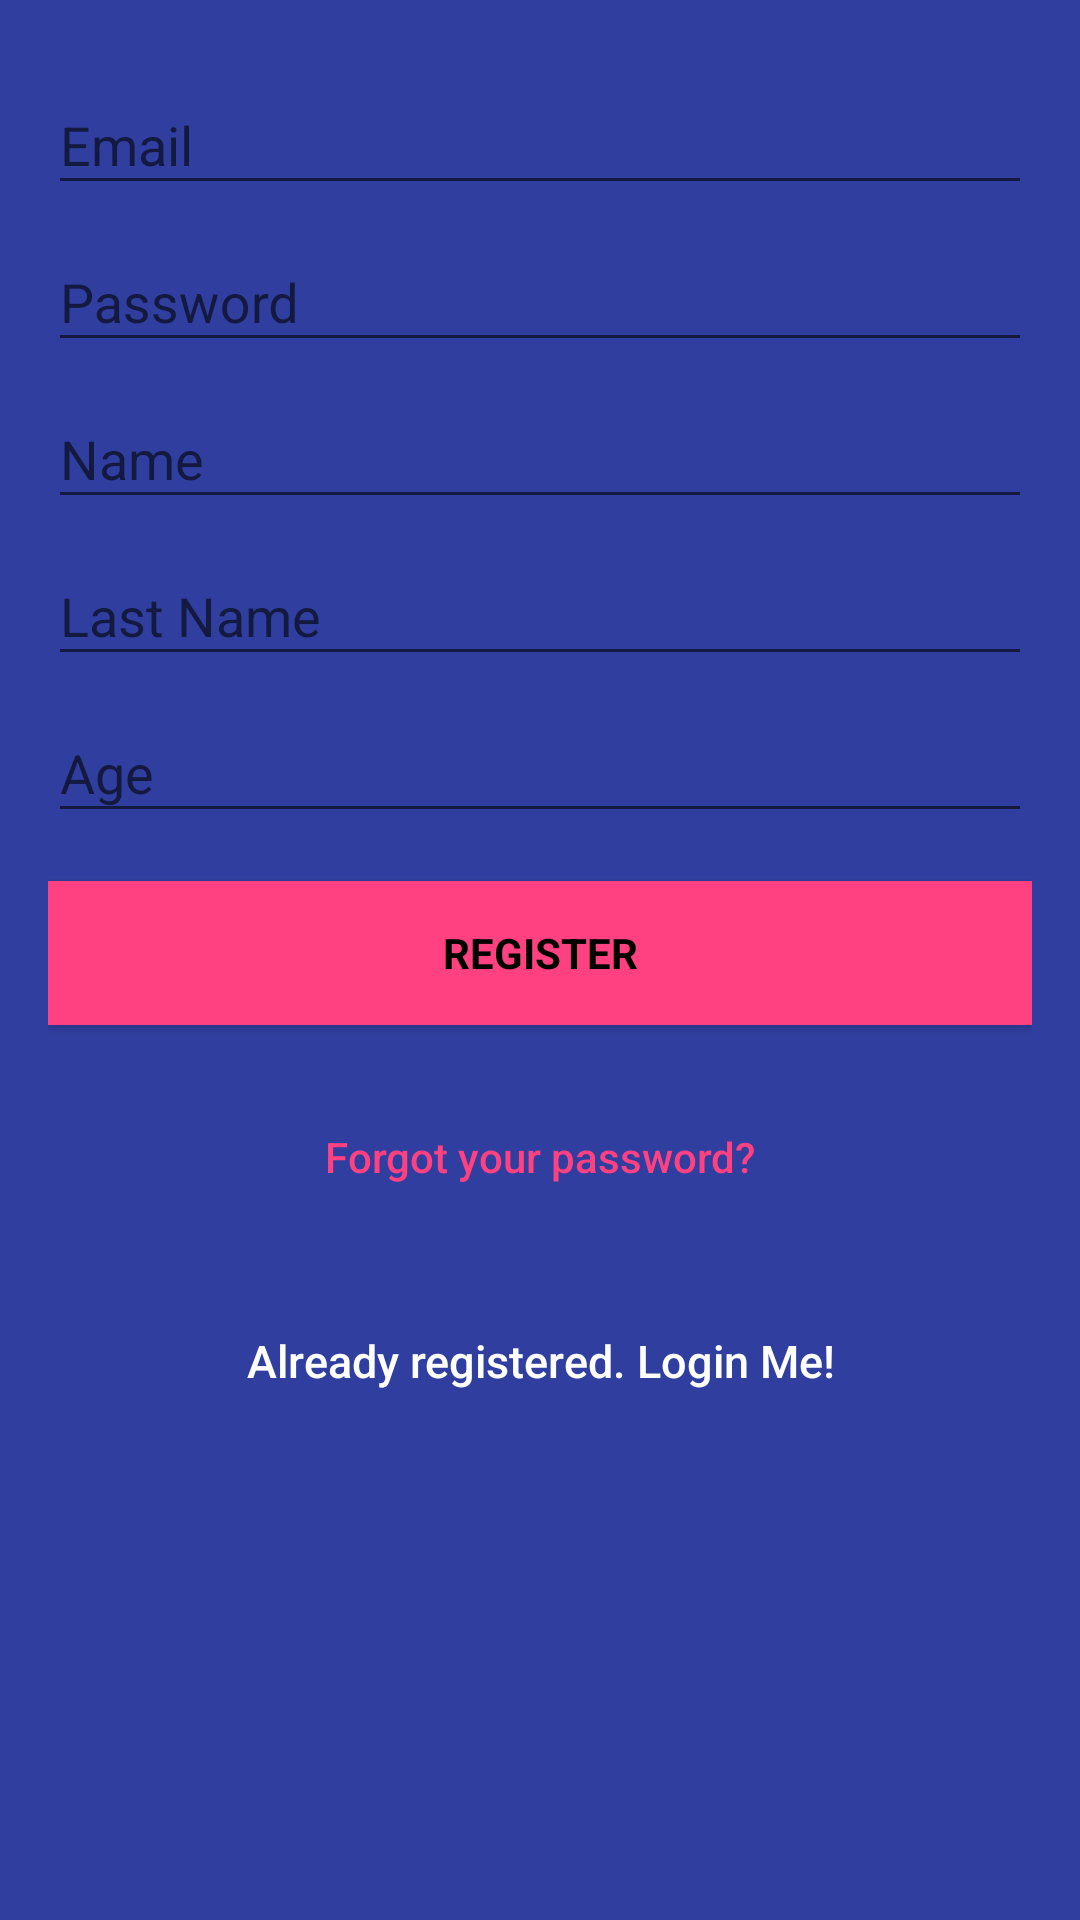

This screen was rendered from an Android layout file. Write that file and the resources it references.
<!-- AndroidManifest.xml: application theme AppTheme -->
<!-- res/layout/activity_signup.xml -->
<?xml version="1.0" encoding="utf-8"?>
<android.support.design.widget.CoordinatorLayout xmlns:android="http://schemas.android.com/apk/res/android"
    xmlns:app="http://schemas.android.com/apk/res-auto"
    xmlns:tools="http://schemas.android.com/tools"
    android:layout_width="match_parent"
    android:layout_height="match_parent"
    android:fitsSystemWindows="true"
    tools:context="com.musclegenerator.musclegenerator.SignupActivity">

    <LinearLayout
        android:layout_width="fill_parent"
        android:layout_height="fill_parent"
        android:background="@color/colorPrimaryDark"
        android:gravity="center"
        android:orientation="vertical"
        android:padding="@dimen/activity_horizontal_margin">




        <LinearLayout
            android:layout_width="match_parent"
            android:layout_height="match_parent"
            android:orientation="vertical">

            <android.support.design.widget.TextInputLayout
                android:layout_width="match_parent"
                android:layout_height="wrap_content">

                <EditText
                    android:id="@+id/email"
                    android:layout_width="match_parent"
                    android:layout_height="wrap_content"
                    android:hint="@string/email"
                    android:inputType="textEmailAddress"
                    android:maxLines="1"
                    android:singleLine="true"
                    android:textColor="@android:color/white" />

            </android.support.design.widget.TextInputLayout>



            <android.support.design.widget.TextInputLayout
                android:layout_width="match_parent"
                android:layout_height="wrap_content">

                <EditText
                    android:id="@+id/password"
                    android:layout_width="match_parent"
                    android:layout_height="wrap_content"
                    android:focusableInTouchMode="true"
                    android:hint="@string/hint_password"
                    android:imeActionId="@+id/login"
                    android:imeOptions="actionUnspecified"
                    android:inputType="textPassword"
                    android:maxLines="1"
                    android:singleLine="true"
                    android:textColor="@android:color/white" />

            </android.support.design.widget.TextInputLayout>

            <android.support.design.widget.TextInputLayout
                android:layout_width="match_parent"
                android:layout_height="wrap_content">

                <EditText
                    android:id="@+id/name"
                    android:layout_width="match_parent"
                    android:layout_height="wrap_content"
                    android:hint="Name"
                    android:inputType="textPersonName"
                    android:maxLines="1"
                    android:singleLine="true"
                    android:textColor="@android:color/white" />

            </android.support.design.widget.TextInputLayout>

            <android.support.design.widget.TextInputLayout
                android:layout_width="match_parent"
                android:layout_height="wrap_content">

                <EditText
                    android:id="@+id/lastname"
                    android:layout_width="match_parent"
                    android:layout_height="wrap_content"
                    android:hint="Last Name"
                    android:inputType="textPersonName"
                    android:maxLines="1"
                    android:singleLine="true"
                    android:textColor="@android:color/white" />

            </android.support.design.widget.TextInputLayout>

            <android.support.design.widget.TextInputLayout
                android:layout_width="match_parent"
                android:layout_height="wrap_content">

                <EditText
                    android:id="@+id/score"
                    android:layout_width="match_parent"
                    android:layout_height="wrap_content"
                    android:hint="Age"
                    android:inputType="number"
                    android:maxLines="1"
                    android:singleLine="true"
                    android:textColor="@android:color/white" />

            </android.support.design.widget.TextInputLayout>

            <Button
                android:id="@+id/sign_up_button"
                style="?android:textAppearanceSmall"
                android:layout_width="match_parent"
                android:layout_height="wrap_content"
                android:layout_marginTop="16dp"
                android:background="@color/colorAccent"
                android:text="@string/action_sign_in_short"
                android:textColor="@android:color/black"
                android:textStyle="bold" />

            <Button
                android:id="@+id/btn_reset_password"
                android:layout_width="fill_parent"
                android:layout_height="wrap_content"
                android:layout_marginTop="20dip"
                android:background="@null"
                android:text="@string/btn_forgot_password"
                android:textAllCaps="false"
                android:textColor="@color/colorAccent" />

            <Button
                android:id="@+id/sign_in_button"
                android:layout_width="match_parent"
                android:layout_height="wrap_content"
                android:layout_marginTop="20dip"
                android:background="@null"
                android:text="@string/btn_link_to_login"
                android:textAllCaps="false"
                android:textColor="#fff"
                android:textSize="15dp" />

        </LinearLayout>
        

    </LinearLayout>

    <ProgressBar
        android:id="@+id/progressBar"
        android:layout_width="30dp"
        android:layout_height="30dp"
        android:layout_gravity="center|bottom"
        android:layout_marginBottom="20dp"
        android:visibility="gone" />
</android.support.design.widget.CoordinatorLayout>
<!-- resources referenced by this layout -->
<resources>
  <color name="colorAccent">#FF4081</color>
  <color name="colorPrimaryDark">#303F9F</color>
  <dimen name="activity_horizontal_margin">16dp</dimen>
  <string name="action_sign_in_short">Register</string>
  <string name="btn_forgot_password">Forgot your password?</string>
  <string name="btn_link_to_login">Already registered. Login Me!</string>
  <string name="email">Email</string>
  <string name="hint_password">Password</string>
  <style name="AppTheme" parent="Theme.AppCompat.Light.DarkActionBar">
          
          <item name="colorPrimary">@color/colorPrimary</item>
          <item name="colorPrimaryDark">@color/colorPrimaryDark</item>
          <item name="colorAccent">@color/colorAccent</item>
      </style>
  <color name="colorPrimary">#3F51B5</color>
</resources>
